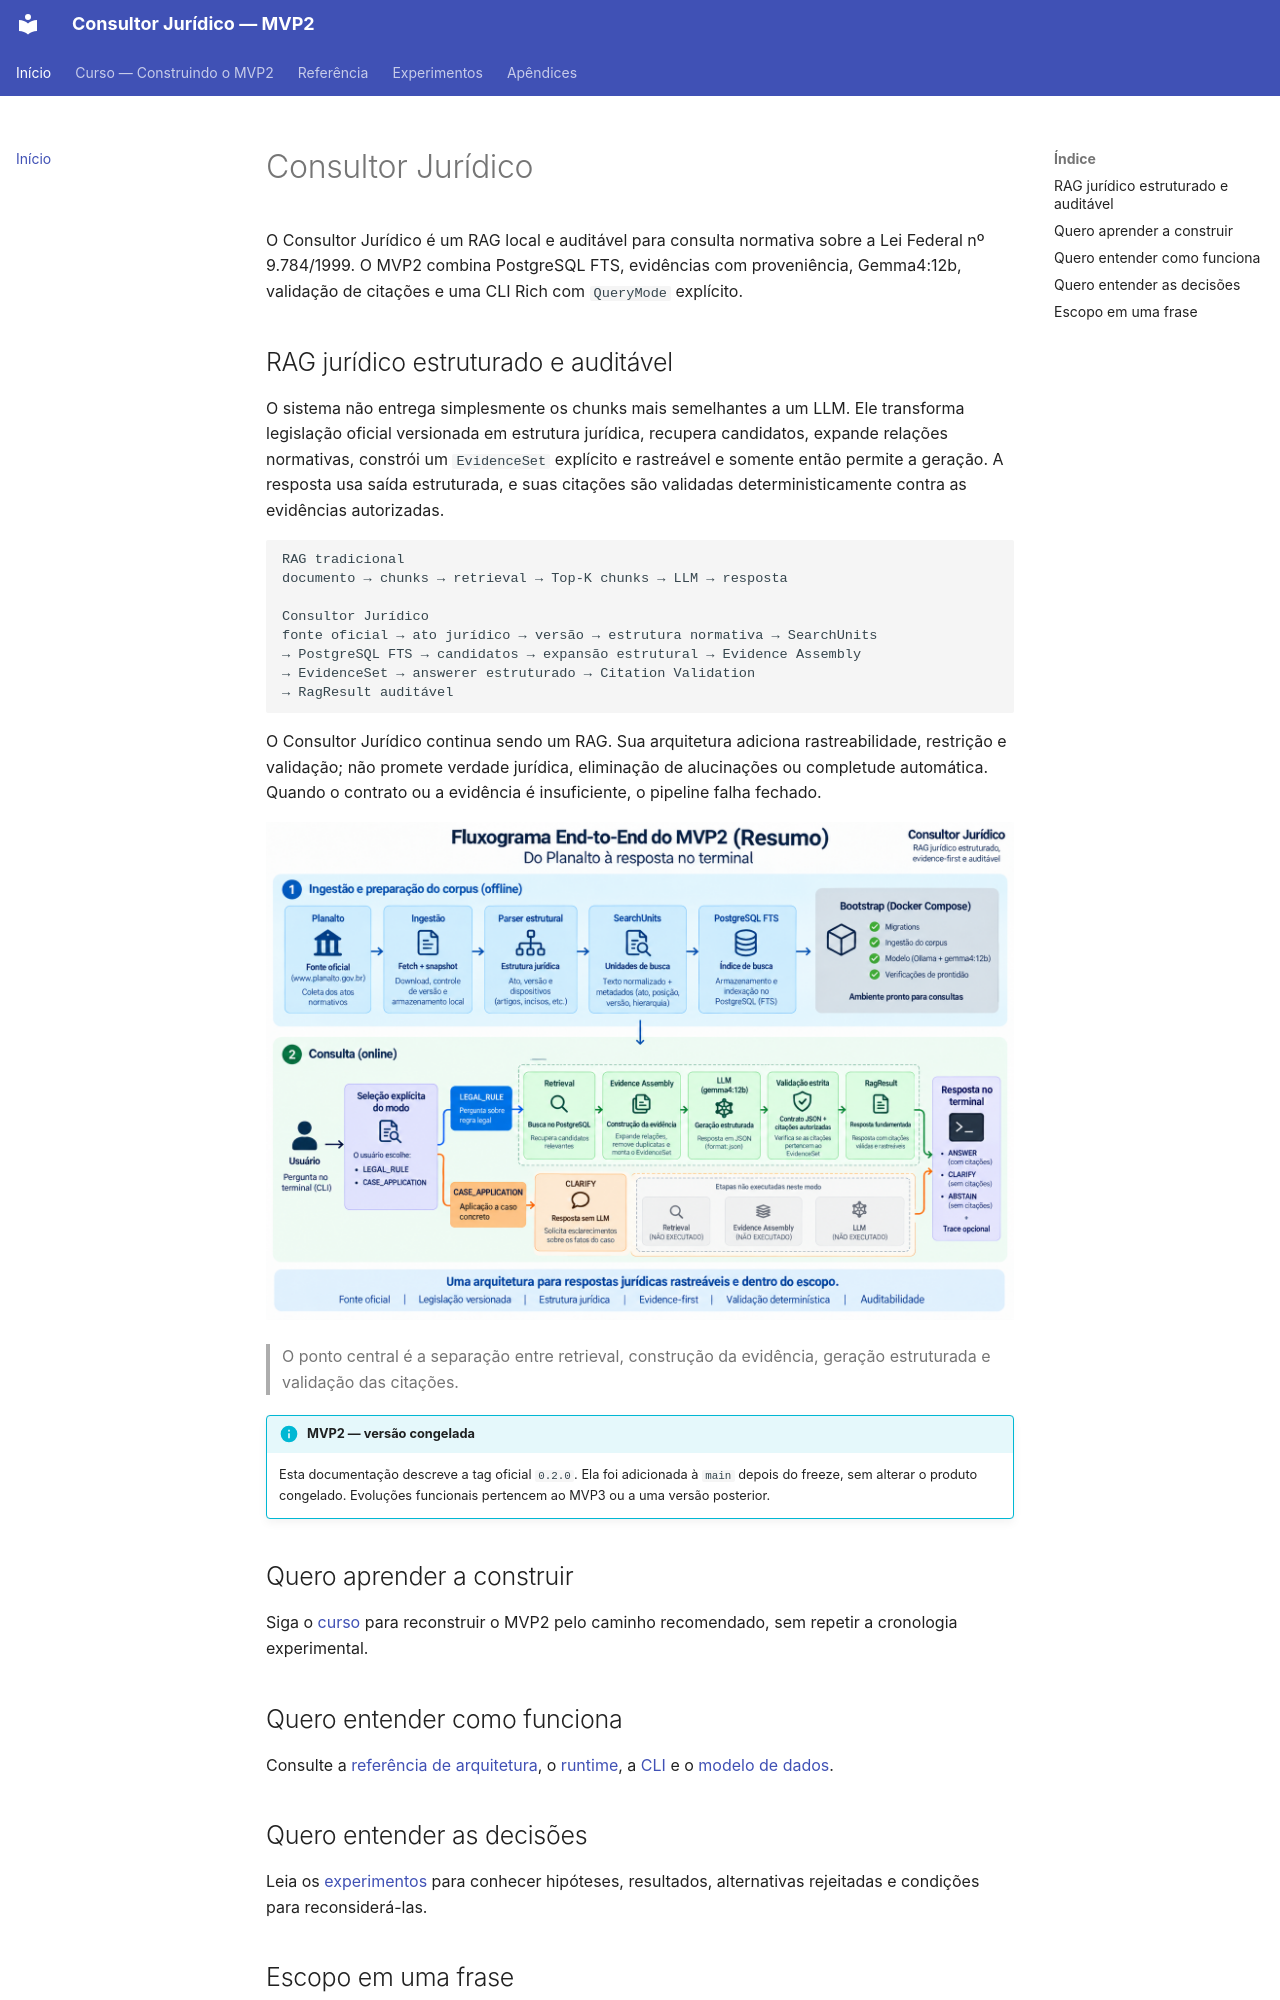

repository: racascao/consultor_juridico · page: index.html · generator: mkdocs

# Consultor Jurídico

O Consultor Jurídico é um RAG local e auditável para consulta normativa sobre
a Lei Federal nº 9.784/1999. O MVP2 combina PostgreSQL FTS, evidências com
proveniência, Gemma4:12b, validação de citações e uma CLI Rich com `QueryMode`
explícito.

## RAG jurídico estruturado e auditável

O sistema não entrega simplesmente os chunks mais semelhantes a um LLM. Ele
transforma legislação oficial versionada em estrutura jurídica, recupera
candidatos, expande relações normativas, constrói um `EvidenceSet` explícito e
rastreável e somente então permite a geração. A resposta usa saída estruturada,
e suas citações são validadas deterministicamente contra as evidências
autorizadas.

```text
RAG tradicional
documento → chunks → retrieval → Top-K chunks → LLM → resposta

Consultor Jurídico
fonte oficial → ato jurídico → versão → estrutura normativa → SearchUnits
→ PostgreSQL FTS → candidatos → expansão estrutural → Evidence Assembly
→ EvidenceSet → answerer estruturado → Citation Validation
→ RagResult auditável
```

O Consultor Jurídico continua sendo um RAG. Sua arquitetura adiciona
rastreabilidade, restrição e validação; não promete verdade jurídica,
eliminação de alucinações ou completude automática. Quando o contrato ou a
evidência é insuficiente, o pipeline falha fechado.

![Fluxograma resumido end-to-end do Consultor Jurídico MVP2](assets/diagrams/mvp2-end-to-end-summary.png)

> O ponto central é a separação entre retrieval, construção da evidência,
> geração estruturada e validação das citações.

!!! info "MVP2 — versão congelada"
    Esta documentação descreve a tag oficial `0.2.0`. Ela foi adicionada à
    `main` depois do freeze, sem alterar o produto congelado. Evoluções
    funcionais pertencem ao MVP3 ou a uma versão posterior.

## Quero aprender a construir

Siga o [curso](course/index.md) para reconstruir o MVP2 pelo caminho recomendado,
sem repetir a cronologia experimental.

## Quero entender como funciona

Consulte a [referência de arquitetura](reference/architecture.md), o
[runtime](reference/runtime.md), a [CLI](reference/cli.md) e o
[modelo de dados](reference/data-model.md).

## Quero entender as decisões

Leia os [experimentos](experiments/index.md) para conhecer hipóteses, resultados,
alternativas rejeitadas e condições para reconsiderá-las.
